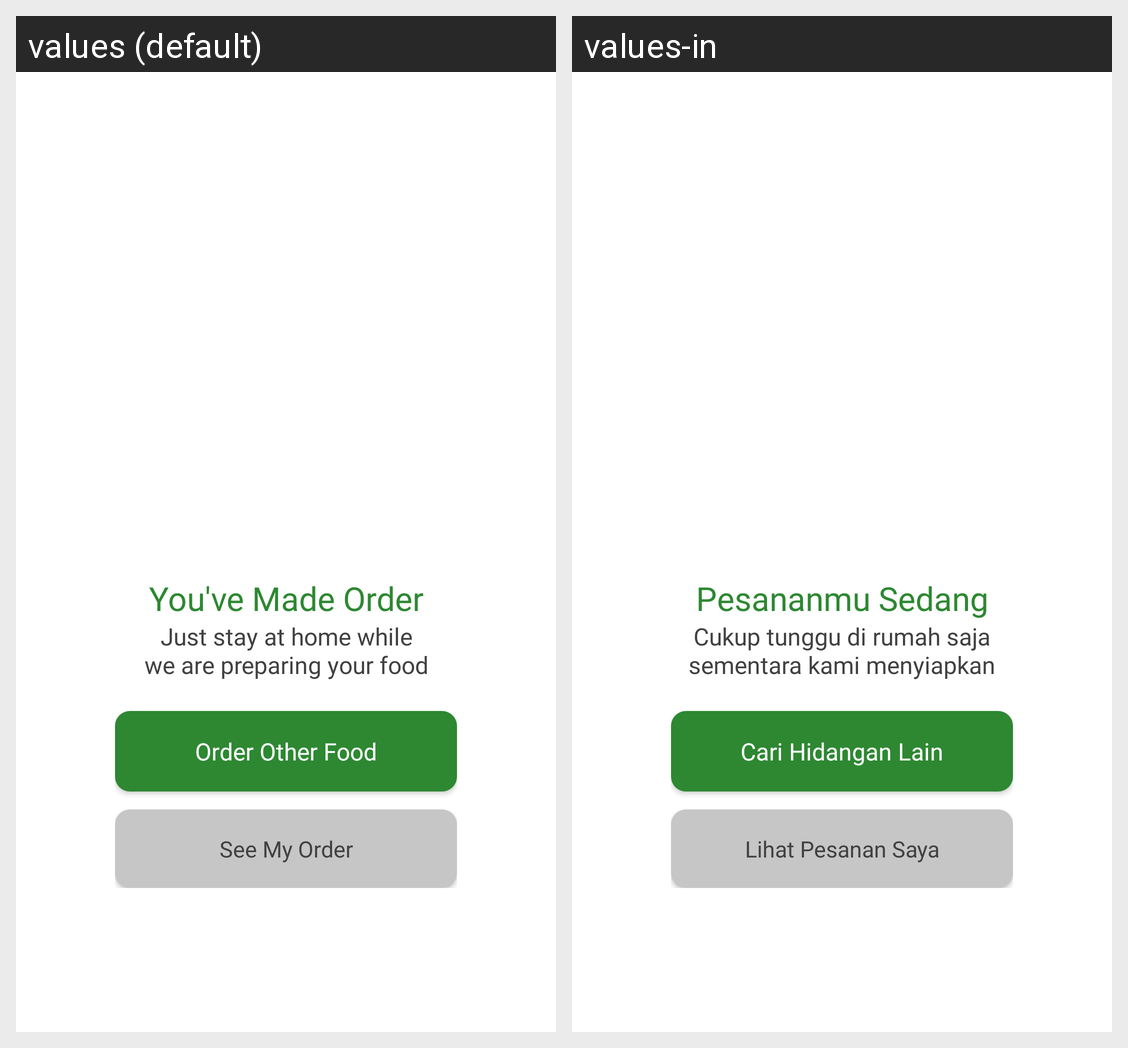

The same Android screen rendered under two of its app's locales, left to right. List the strings drawn on it with the default value and each locale's translation.
Android screen res/layout/fragment_payment_success.xml rendered under 2 locales, left to right: values (default), values-in. Device: Nexus 5 (rendered at 1080×1920; each locale shown at half size, 540×960, under a caption strip naming it); theme AppTheme.FoodMarketKotlin.noActionBar.
Strings drawn on this screen, with the default value and each locale's value (text and hints the layout hard-codes, and strings that could not be matched under every locale, appear in the picture but are not listed):

order_made
  values: You've Made Order
  values-in: Pesananmu Sedang Dibuat

order_made_subtitle
  values: Just stay at home while
      we are preparing your food
  values-in: Cukup tunggu di rumah saja sementara kami menyiapkan hidanganmu

order_other
  values: Order Other Food
  values-in: Cari Hidangan Lain

view_order
  values: See My Order
  values-in: Lihat Pesanan Saya
